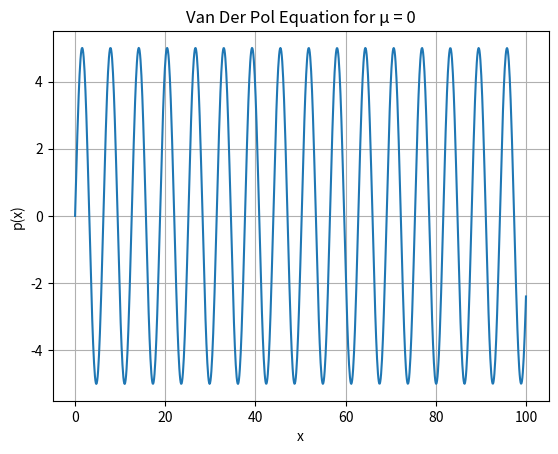

Here is the Python script that generated this plot:
import numpy as np
import matplotlib.pyplot as plt
from matplotlib.animation import FuncAnimation
import math
from scipy.integrate import solve_ivp
from scipy.signal import find_peaks


def solveVanDarPolEquation(mu, t0, y0):
    '''
    function that takes the parameter μ (a positive real number) and initial condition as arguments,
    and computes period of the limit cycle.
    '''

    # Define the differential equation system
    def f(t, y):
        x, v = y
        return [v, mu * (1 - x * x) * v - x]

    tPoints = np.linspace(t0, 100, 1000)

    # Solve the Van der Pol equation using initial conditions y0, time span [t0, 100], and time points t_eval
    sol = solve_ivp(fun=f, t_span=[t0, 100], y0=y0, t_eval=tPoints)

    # Extract the x values from the solution
    xPoints = sol.y[0]

    # Find the peaks in xPoints
    peaks, _ = find_peaks(xPoints)
    # Calculate the average period between the peaks
    period = np.mean(np.diff(tPoints[peaks]))

    # Results
    plt.title(f"Van Der Pol Equation for μ = {mu}")
    plt.ylabel("p(x)")
    plt.xlabel("x")
    plt.plot(tPoints, xPoints)
    plt.grid()
    plt.show()
    print(f"The time period for μ = {mu} is {period}")


if __name__ == '__main__':

    mu = 0.1
    t0 = 1.0
    y0 = [0, 5]

    solveVanDarPolEquation(mu=0, t0=0, y0=y0)
